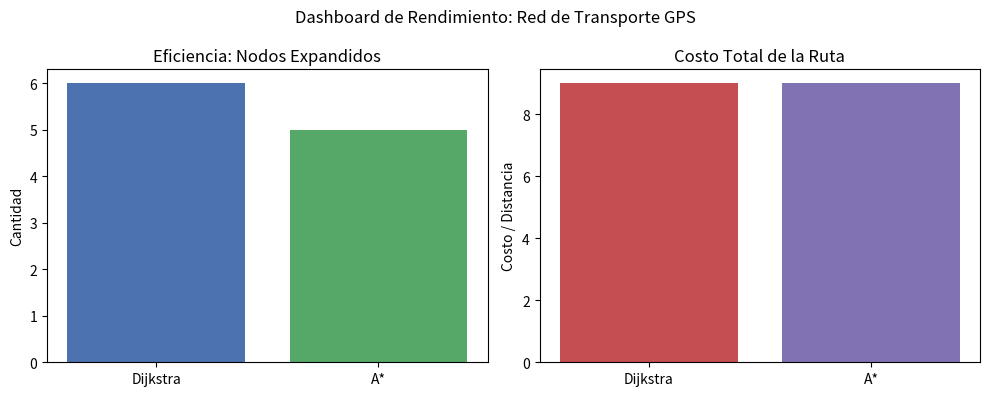

The matplotlib source for this figure:
import heapq
import matplotlib.pyplot as plt

# Definición de la red de transporte (Grafo con costos de adyacencia)
red_transporte = {
    'A': {'B': 3, 'C': 5},
    'B': {'A': 3, 'C': 2, 'D': 4},
    'C': {'A': 5, 'B': 2, 'D': 1, 'E': 6},
    'D': {'B': 4, 'C': 1, 'E': 2, 'F': 3},
    'E': {'C': 6, 'D': 2, 'F': 1},
    'F': {'D': 3, 'E': 1}
}

# Coordenadas geográficas simuladas para el cálculo de la heurística
coordenadas = {
    'A': (0, 0),
    'B': (1, 1),
    'C': (2, 0),
    'D': (3, 1),
    'E': (4, 0),
    'F': (5, 1)
}

def heuristica(nodo, meta):
    # Distancia Euclidiana en línea recta
    x1, y1 = coordenadas[nodo]
    x2, y2 = coordenadas[meta]
    return ((x1 - x2) ** 2 + (y1 - y2) ** 2) ** 0.5

# --- Implementación de Dijkstra ---
def dijkstra(grafo, inicio, meta):
    pq = [(0, inicio, [inicio])]
    visitados = set()
    nodos_expandidos = 0

    while pq:
        costo, actual, camino = heapq.heappop(pq)
        if actual in visitados:
            continue
        visitados.add(actual)
        nodos_expandidos += 1

        if actual == meta:
            return camino, costo, nodos_expandidos

        for vecino, peso in grafo[actual].items():
            if vecino not in visitados:
                heapq.heappush(pq, (costo + peso, vecino, camino + [vecino]))
    return [], float('inf'), nodos_expandidos

# --- Implementación de A* ---
def a_estrella(grafo, inicio, meta):
    h_ini = heuristica(inicio, meta)
    pq = [(h_ini, 0, inicio, [inicio])]
    visitados = set()
    nodos_expandidos = 0

    while pq:
        f, g, actual, camino = heapq.heappop(pq)
        if actual in visitados:
            continue
        visitados.add(actual)
        nodos_expandidos += 1

        if actual == meta:
            return camino, g, nodos_expandidos

        for vecino, peso in grafo[actual].items():
            if vecino not in visitados:
                g_vecino = g + peso
                h_vecino = heuristica(vecino, meta)
                f_vecino = g_vecino + h_vecino
                heapq.heappush(pq, (f_vecino, g_vecino, vecino, camino + [vecino]))
    return [], float('inf'), nodos_expandidos

# Ejecución de los algoritmos de 'A' a 'F'
inicio, meta = 'A', 'F'
camino_d, costo_d, nodos_d = dijkstra(red_transporte, inicio, meta)
camino_a, costo_a, nodos_a = a_estrella(red_transporte, inicio, meta)

print(f"Dijkstra -> Ruta: {camino_d} | Costo: {costo_d} | Nodos expandidos: {nodos_d}")
print(f"A*       -> Ruta: {camino_a} | Costo: {costo_a} | Nodos expandidos: {nodos_a}")

# --- Generación del Dashboard de Métricas ---
def generar_dashboard():
    algoritmos = ['Dijkstra', 'A*']
    nodos_exp = [nodos_d, nodos_a]
    costos = [costo_d, costo_a]

    fig, axs = plt.subplots(1, 2, figsize=(10, 4))
    
    axs[0].bar(algoritmos, nodos_exp, color=['#4C72B0', '#55A868'])
    axs[0].set_title('Eficiencia: Nodos Expandidos')
    axs[0].set_ylabel('Cantidad')

    axs[1].bar(algoritmos, costos, color=['#C44E52', '#8172B3'])
    axs[1].set_title('Costo Total de la Ruta')
    axs[1].set_ylabel('Costo / Distancia')

    plt.suptitle('Dashboard de Rendimiento: Red de Transporte GPS')
    plt.tight_layout()
    plt.savefig('dashboard_rendimiento.png')
    print("\n[INFO] Dashboard generado y guardado exitosamente como 'dashboard_rendimiento.png'.")

generar_dashboard()
